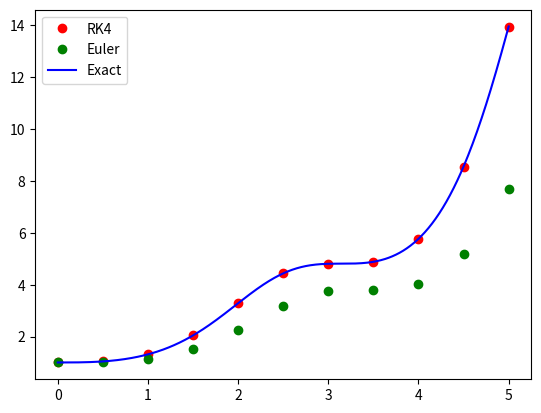

Source code (Python):
# Source for this test: https://www.youtube.com/watch?v=C_WsQeOjbV4
import math
import matplotlib.pyplot as plt

# Constants
T_0 = 0
Y_0 = 1

T_FINAL = 5
DT = 0.5
DT_EXACT = 0.01

# Functions
def f(t, y):
    return math.sin(t)**2 * y

def euler_step(t_i, y_i, dt, f): # Recursive function for euler's method
    return y_i + dt*f(t_i, y_i)

def rk4_step(t_i, y_i, dt, f):
    k1 = f(t_i, y_i)
    k2 = f(t_i + dt/2, y_i + k1*dt/2)
    k3 = f(t_i + dt/2, y_i + k2*dt/2)
    k4 = f(t_i + dt, y_i + k3*dt)
    return y_i + dt/6*(k1 + 2*k2 + 2*k3 + k4)

# Exact solution for this particular ODE. We might be screwed here because these ODEs are not fully integrated by Lestari et al.
def y_exact(t_0, y_0, t):
    exp_arg = 1/2 * ( (t - t_0) - (math.sin(t)*math.cos(t) - math.sin(t_0)*math.cos(t_0)) )
    return y_0*math.exp(exp_arg)

# Computing exact result
t = T_0

ys_exact = []
ts_exact = []

while t < T_FINAL:
    ts_exact.append(t)
    ys_exact.append(y_exact(T_0, Y_0, t))
    t += DT_EXACT

# Computing approximate results
ts = [T_0]
ys = [Y_0]
ys_euler = [Y_0]

y = Y_0
y_euler = Y_0
t = T_0

while t < T_FINAL:
    # Solving with Runge-Kutta
    y = rk4_step(t, y, DT, f)

    # Solving with Euler
    y_euler = euler_step(t, y_euler, DT, f)

    # Increasing t
    t += DT

    # Appending results
    ts.append(t)
    ys.append(y)
    ys_euler.append(y_euler)

# Plotting
plt.plot(ts, ys, color="red", marker='o', linewidth=0.0, label='RK4')
plt.plot(ts, ys_euler, color='green', marker='o', linewidth=0.0, label='Euler')
plt.plot(ts_exact, ys_exact, color='blue', label='Exact')
plt.legend()
plt.show()